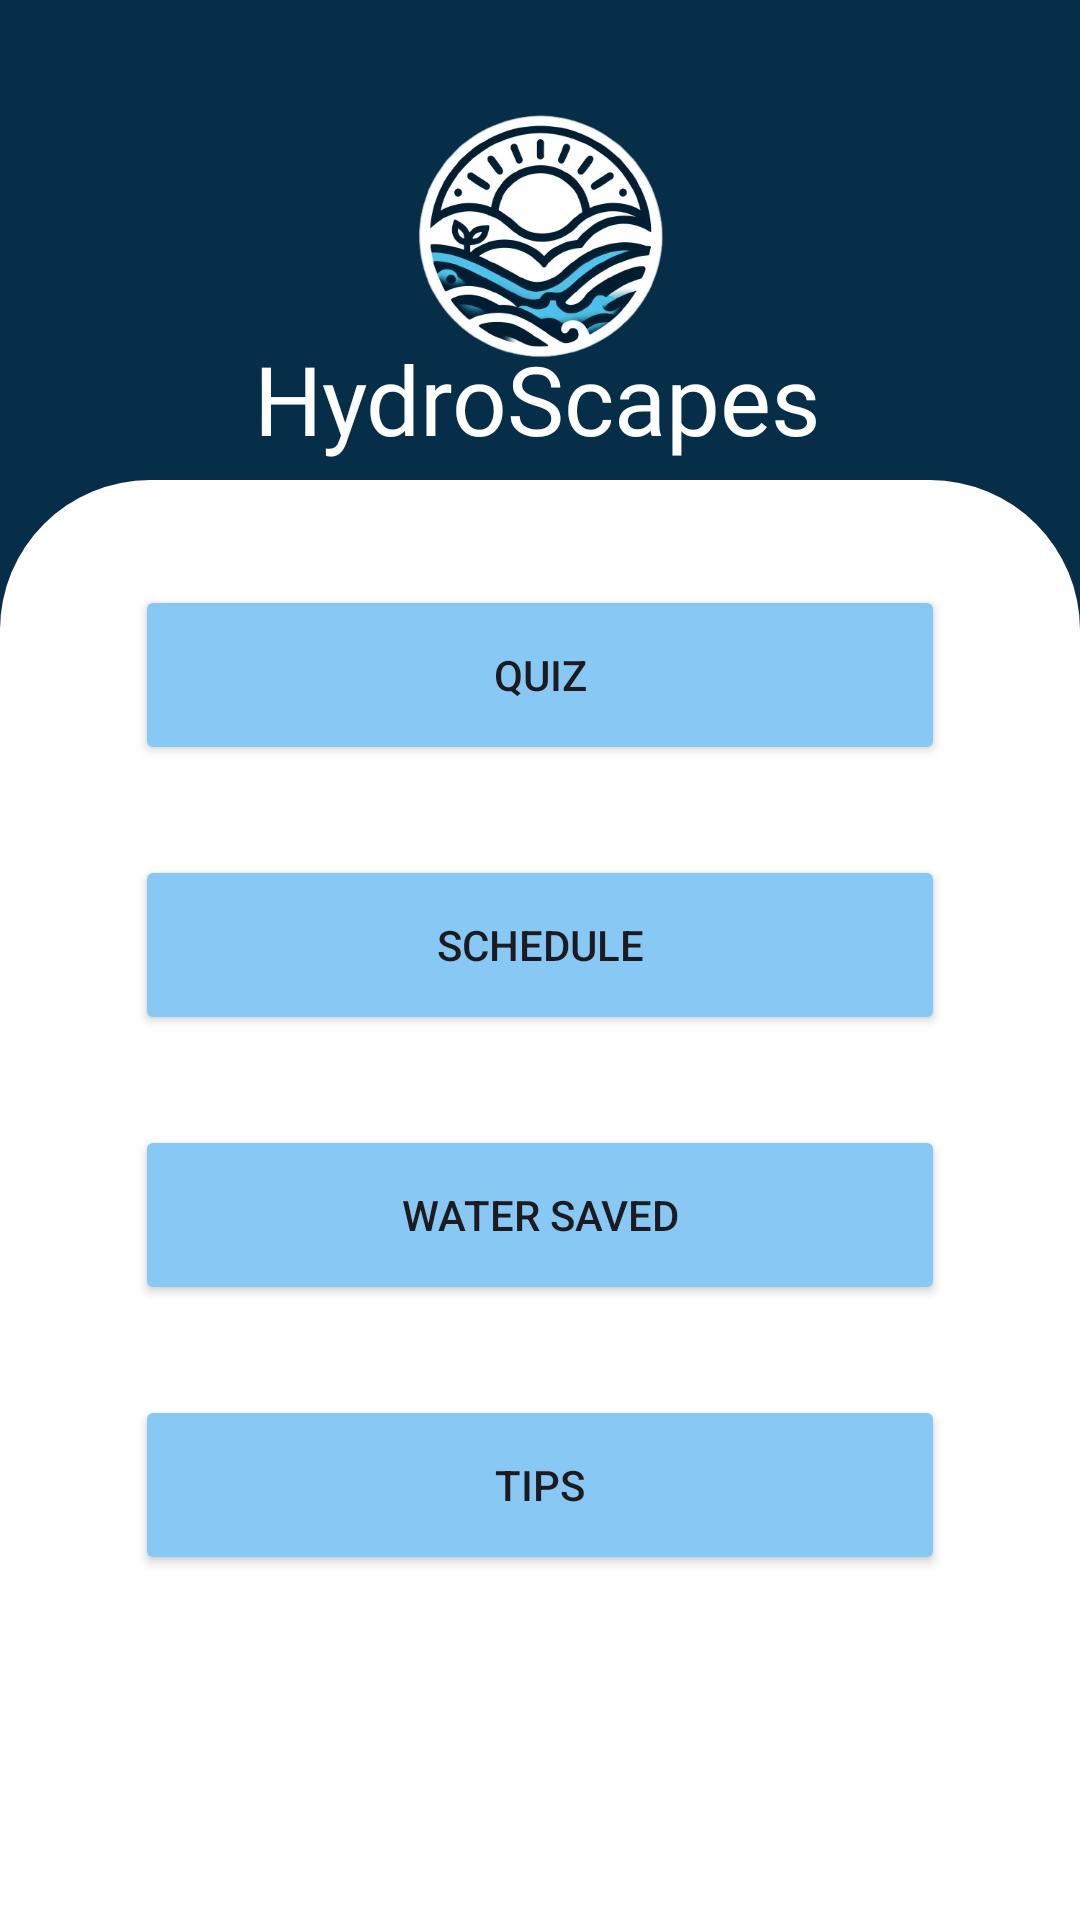

Android layout source for this screen:
<!-- AndroidManifest.xml: application theme Theme.CongressionalApp -->
<!-- res/layout/activity_home.xml -->
<?xml version="1.0" encoding="utf-8"?>
<androidx.constraintlayout.widget.ConstraintLayout xmlns:android="http://schemas.android.com/apk/res/android"
    xmlns:app="http://schemas.android.com/apk/res-auto"
    xmlns:tools="http://schemas.android.com/tools"
    android:layout_width="match_parent"
    android:layout_height="match_parent"
    android:background="#072E49"
    tools:context=".Home">

    <TextView
        android:id="@+id/textView7"
        android:layout_width="wrap_content"
        android:layout_height="wrap_content"
        android:layout_marginTop="-35dp"
        android:fontFamily="@font/poppins_bold"
        android:text="HydroScapes"
        android:textColor="@color/white"
        android:textSize="32dp"
        app:layout_constraintBottom_toTopOf="@+id/constraintLayout2"
        app:layout_constraintEnd_toEndOf="parent"
        app:layout_constraintHorizontal_bias="0.497"
        app:layout_constraintStart_toStartOf="parent"
        app:layout_constraintTop_toBottomOf="@+id/imageView" />

    <ImageView
        android:id="@+id/imageView"
        android:layout_width="120dp"
        android:layout_height="120dp"
        app:layout_constraintBottom_toTopOf="@+id/constraintLayout2"
        app:layout_constraintEnd_toEndOf="parent"
        app:layout_constraintStart_toStartOf="parent"
        app:layout_constraintTop_toTopOf="parent"
        app:srcCompat="@drawable/hydrologo" />

    <androidx.constraintlayout.widget.ConstraintLayout
        android:id="@+id/constraintLayout2"
        android:layout_width="match_parent"
        android:layout_height="480dp"
        android:background="@drawable/white_page_bg"
        app:layout_constraintBottom_toBottomOf="parent"
        app:layout_constraintEnd_toEndOf="parent"
        app:layout_constraintStart_toStartOf="parent">

        <LinearLayout
            android:layout_width="300dp"
            android:layout_height="360dp"
            android:layout_marginTop="20dp"
            android:orientation="vertical"
            app:layout_constraintEnd_toEndOf="parent"
            app:layout_constraintStart_toStartOf="parent"
            app:layout_constraintTop_toTopOf="parent">

            <Button
                android:id="@+id/quizBtn"
                android:layout_width="match_parent"
                android:layout_height="60dp"
                android:layout_margin="15dp"
                android:backgroundTint="#87C8F4"
                android:text="Quiz" />

            <Button
                android:id="@+id/scheduleBtn"
                android:layout_width="match_parent"
                android:layout_height="60dp"
                android:layout_margin="15dp"
                android:backgroundTint="#87C8F4"
                android:text="Schedule" />

            <Button
                android:id="@+id/waterSavedBtn"
                android:layout_width="match_parent"
                android:layout_height="60dp"
                android:layout_margin="15dp"
                android:backgroundTint="#87C8F4"
                android:text="Water Saved" />

            <Button
                android:id="@+id/tipsBtn"
                android:layout_width="match_parent"
                android:layout_height="60dp"
                android:layout_margin="15dp"
                android:backgroundTint="#87C8F4"
                android:text="Tips" />

        </LinearLayout>
    </androidx.constraintlayout.widget.ConstraintLayout>

</androidx.constraintlayout.widget.ConstraintLayout>
<!-- resources referenced by this layout -->
<resources>
  <!-- drawable hydrologo: png bitmap (drawable, 183990 bytes) -->
  <!-- drawable white_page_bg (drawable) -->
  <?xml version="1.0" encoding="utf-8"?>
  <shape xmlns:android="http://schemas.android.com/apk/res/android">
      <solid android:color="@color/white" />
      <corners android:topLeftRadius="50dp" android:topRightRadius="50dp"
   />
  </shape>
  <style name="Theme.CongressionalApp" parent="Base.Theme.CongressionalApp" />
  <style name="Base.Theme.CongressionalApp" parent="Theme.Material3.DayNight.NoActionBar">
          
          
      </style>
  <!-- not gathered from this repository: default colours our renderer supplied (Android Studio template values) -->
  <color name="white">#FFFFFFFF</color>
</resources>
